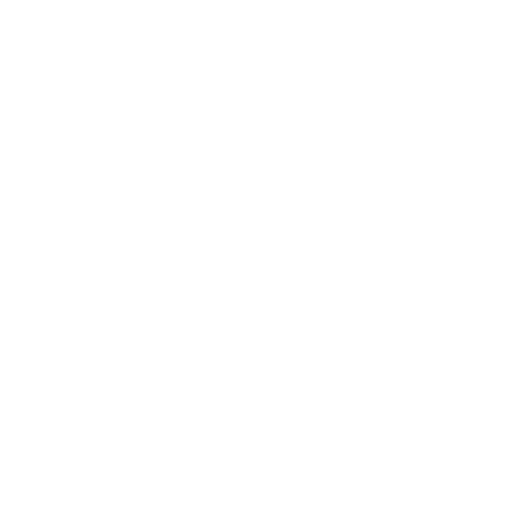
t = 0.00 s
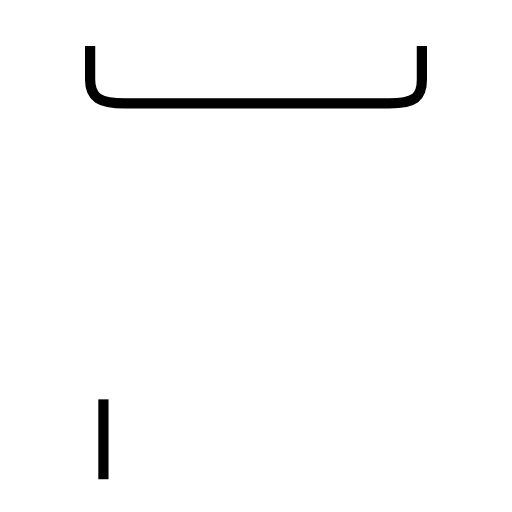
t = 1.49 s
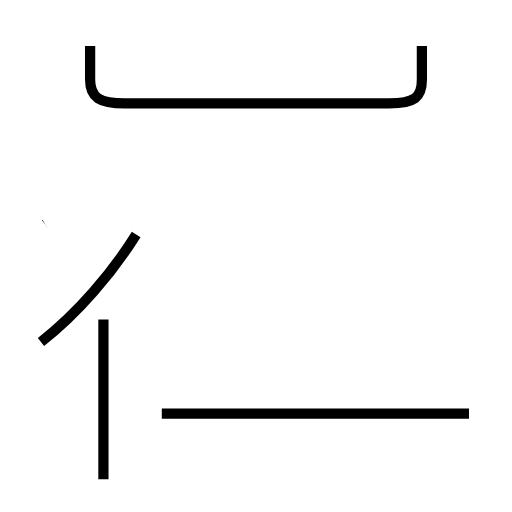
t = 3.04 s
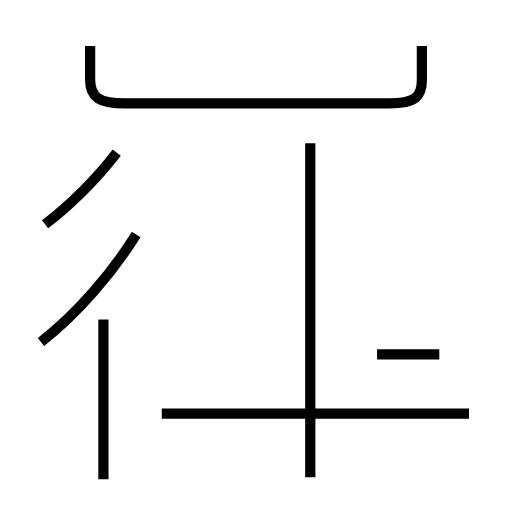
t = 4.50 s
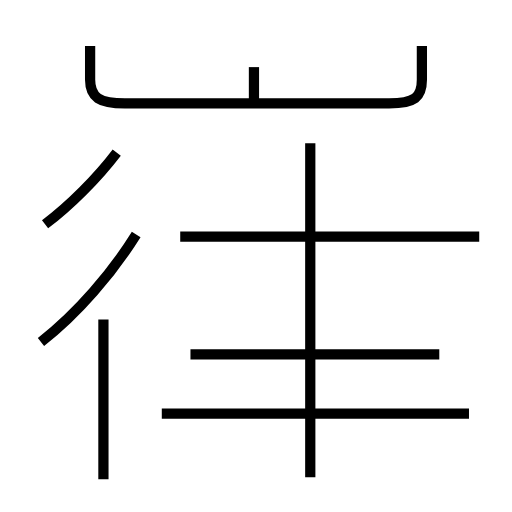
t = 6.03 s
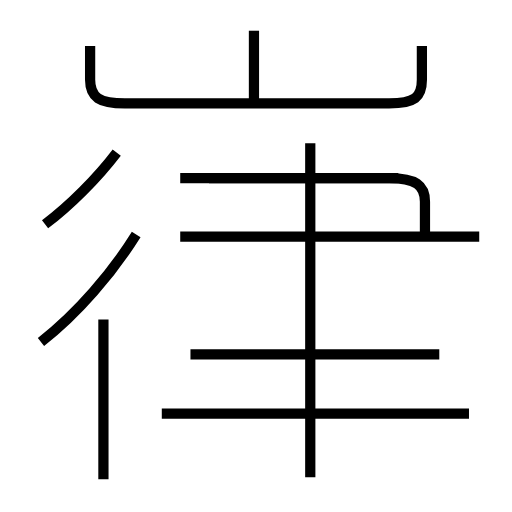
t = 7.55 s

The animated SVG that drew these frames (rendered in a browser with its animation timeline set to each time). Animation: 11 SMIL elements (animate=11); one cycle of 7.54 s.

<?xml version='1.0' encoding='utf-8'?>
<svg viewBox="0.0 -6.0 50.0 50.0" version="1.1" xmlns="http://www.w3.org/2000/svg"><rect x="-1000" y="-1000" width="2000" height="2000" stroke="white" fill="white" /><g style="fill:none;stroke:#000000;stroke-width:1"><path d="M 8.8 -39.5 L 8.8 -36.2 C 8.8 -34.5 9.7 -33.9 12.2 -33.9 L 38.0 -33.9 C 40.5 -33.9 41.2 -34.5 41.2 -36.2 L 41.2 -39.5 " transform="translate(0.0 38.0)" stroke-dasharray="41.765586028656585" stroke-dashoffset="41.765586028656585"><animate attributeName="stroke-dashoffset" from="41.765586028656585" to="0" dur="1.2529675808596976s" begin="0s" fill="freeze" /></path><path d="M 10.1 2.8 L 10.1 -12.8 " transform="translate(0.0 38.0)" stroke-dasharray="15.600000000000001" stroke-dashoffset="15.600000000000001"><animate attributeName="stroke-dashoffset" from="15.600000000000001" to="0" dur="0.468s" begin="1.2529675808596976s" fill="freeze" /></path><path d="M 4.0 -10.6 C 7.6 -13.4 11.0 -17.4 13.3 -21.1 " transform="translate(0.0 38.0)" stroke-dasharray="14.093807617779902" stroke-dashoffset="14.093807617779902"><animate attributeName="stroke-dashoffset" from="14.093807617779902" to="0" dur="0.42281422853339706s" begin="1.7209675808596976s" fill="freeze" /></path><path d="M 45.8 -3.6 L 15.8 -3.6 " transform="translate(0.0 38.0)" stroke-dasharray="29.999999999999996" stroke-dashoffset="29.999999999999996"><animate attributeName="stroke-dashoffset" from="29.999999999999996" to="0" dur="0.8999999999999999s" begin="2.1437818093930945s" fill="freeze" /></path><path d="M 4.4 -22.1 C 6.8 -23.9 9.5 -26.6 11.4 -29.1 " transform="translate(0.0 38.0)" stroke-dasharray="9.927613472264827" stroke-dashoffset="9.927613472264827"><animate attributeName="stroke-dashoffset" from="9.927613472264827" to="0" dur="0.2978284041679448s" begin="3.0437818093930944s" fill="freeze" /></path><path d="M 30.3 2.6 L 30.3 -30.0 " transform="translate(0.0 38.0)" stroke-dasharray="32.6" stroke-dashoffset="32.6"><animate attributeName="stroke-dashoffset" from="32.6" to="0" dur="0.978s" begin="3.3416102135610393s" fill="freeze" /></path><path d="M 42.9 -9.4 L 18.6 -9.4 " transform="translate(0.0 38.0)" stroke-dasharray="24.299999999999997" stroke-dashoffset="24.299999999999997"><animate attributeName="stroke-dashoffset" from="24.299999999999997" to="0" dur="0.7289999999999999s" begin="4.319610213561039s" fill="freeze" /></path><path d="M 46.8 -20.9 L 17.6 -20.9 " transform="translate(0.0 38.0)" stroke-dasharray="29.199999999999996" stroke-dashoffset="29.199999999999996"><animate attributeName="stroke-dashoffset" from="29.199999999999996" to="0" dur="0.8759999999999999s" begin="5.048610213561039s" fill="freeze" /></path><path d="M 24.8 -33.9 L 24.8 -41.0 " transform="translate(0.0 38.0)" stroke-dasharray="7.100000000000001" stroke-dashoffset="7.100000000000001"><animate attributeName="stroke-dashoffset" from="7.100000000000001" to="0" dur="0.21300000000000002s" begin="5.924610213561039s" fill="freeze" /></path><path d="M 38.9 -26.6 L 20.4 -26.6 " transform="translate(0.0 38.0)" stroke-dasharray="18.5" stroke-dashoffset="18.5"><animate attributeName="stroke-dashoffset" from="18.5" to="0" dur="0.5549999999999999s" begin="6.137610213561039s" fill="freeze" /></path><path d="M 41.5 -21.1 L 41.5 -24.3 C 41.5 -25.9 40.6 -26.6 38.0 -26.6 L 17.6 -26.6" transform="translate(0.0 38.0)" stroke-dasharray="28.41820289830207" stroke-dashoffset="28.41820289830207"><animate attributeName="stroke-dashoffset" from="28.41820289830207" to="0" dur="0.8525460869490621s" begin="6.692610213561038s" fill="freeze" /></path></g></svg>
